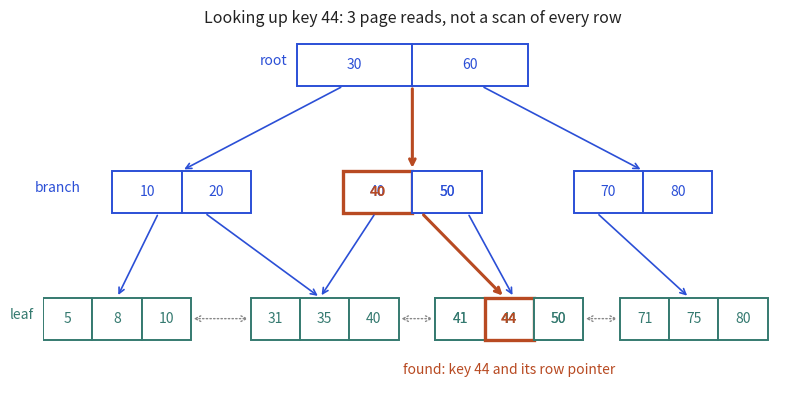

Here is the Python script that generated this plot:
import matplotlib; matplotlib.use("Agg")
import matplotlib.pyplot as plt
from matplotlib.patches import FancyBboxPatch
B,O,T,R="#2b4fd6","#b84a22","#357a70","#aa2d26"
fig,ax=plt.subplots(figsize=(8,4.2)); ax.set_xlim(0,16); ax.set_ylim(0,9); ax.axis("off")
def box(x,y,w,labels,fc,hi=None):
    n=len(labels); cw=w/n
    for i,l in enumerate(labels):
        c=O if hi==i else fc
        ax.add_patch(FancyBboxPatch((x+i*cw,y),cw,1,boxstyle="square,pad=0",fc="white",ec=c,lw=2.4 if hi==i else 1.4))
        ax.text(x+i*cw+cw/2,y+.5,l,ha="center",va="center",fontsize=10,color=c,fontweight="bold" if hi==i else None)
def arrow(x1,y1,x2,y2,c=B,lw=1.2):
    ax.annotate("",xy=(x2,y2),xytext=(x1,y1),arrowprops=dict(arrowstyle="->",color=c,lw=lw))
box(5.5,7.4,5,["30","60"],B,None)
ax.text(5.3,7.9,"root",ha="right",fontsize=10,color=B)
mids=[(1.5,["10","20"]),(6.5,["40","50"]),(11.5,["70","80"])]
for x,l in mids: box(x,4.4,3,l,B,0 if x==6.5 and False else None)
box(6.5,4.4,3,["40","50"],B,0)
ax.text(.8,4.9,"branch",ha="right",fontsize=10,color=B)
arrow(6.5,7.4,3,5.4); arrow(8,7.4,8,5.4,O,2.2); arrow(9.5,7.4,13,5.4)
leaves=[(0,["5","8","10"]),(4.5,["31","35","40"]),(8.5,["41","44","50"]),(12.5,["71","75","80"])]
for x,l in leaves: box(x,1.4,3.2,l,T,None)
box(8.5,1.4,3.2,["41","44","50"],T,1)
ax.text(-.2,1.9,"leaf",ha="right",fontsize=10,color=T)
for (x,_),tx in zip(mids,[1.6,5.2,10.8]): pass
arrow(2.5,4.4,1.6,2.4); arrow(3.5,4.4,6,2.4); arrow(7.2,4.4,6,2.4); arrow(8.2,4.4,10,2.4,O,2.2); arrow(9.2,4.4,10.2,2.4); arrow(12,4.4,14,2.4)
ax.text(10.1,0.6,"found: key 44 and its row pointer",ha="center",fontsize=10,color=O)
ax.text(8,8.9,"Looking up key 44: 3 page reads, not a scan of every row",ha="center",fontsize=11.5,color="#222")
for x in (3.2,7.7,11.7): ax.plot([x,x+1.3],[1.9,1.9],alpha=0)
ax.annotate("",xy=(4.5,1.9),xytext=(3.2,1.9),arrowprops=dict(arrowstyle="<->",color="#888",ls=":"))
ax.annotate("",xy=(8.5,1.9),xytext=(7.7,1.9),arrowprops=dict(arrowstyle="<->",color="#888",ls=":"))
ax.annotate("",xy=(12.5,1.9),xytext=(11.7,1.9),arrowprops=dict(arrowstyle="<->",color="#888",ls=":"))
plt.tight_layout(); plt.savefig("ch10_btree.png",dpi=110)
